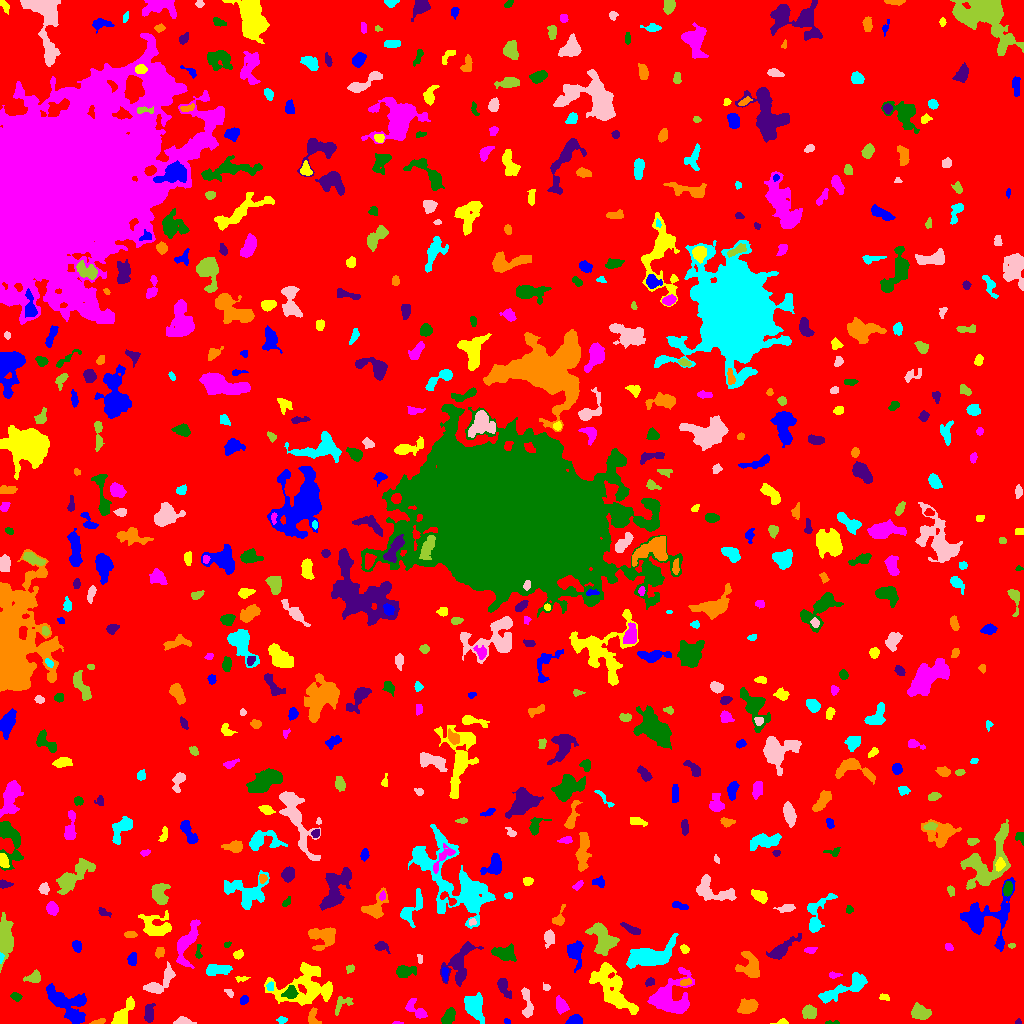

Data behind this chart, as committed beside it:
ID, X, Y, A, B, theta, total_flux, mu_max, mu_median, mu_mean, R_fwhm, R_e, R10, R90, x_start, x_end, y_start, y_end, area, greylevel
0, 517.1, 501.3, 302, 289.7, 1.031, 1553141, 11.0, 1.0, 1.898, 86.13, 232.1, 88.3, 381.1, 0, 1023, 0, 1023, 818343, 1.898
1, 507, 1.979, 1.479, 1.298, -0.8269, 96.0, 5.0, 3.0, 2.667, 2.523, 1.693, 0.5642, 2.706, 504, 510, 0, 5, 36, 9.667
2, 782.8, 1.372, 2.235, 1.32, -0.03061, 86.0, 4.0, 1.0, 1.483, 2.877, 1.954, 0.7979, 3.29, 770, 788, 0, 5, 58, 6.483
3, 396.7, 0.6316, 2.471, 0.704, 0.005925, 76.0, 5.0, 2.0, 2.621, 2.034, 1.596, 0.5642, 2.523, 392, 403, 0, 2, 29, 7.621
4, 832.2, 0.9737, 3.941, 0.9298, 0.01471, 76.0, 4.0, 1.5, 1.652, 2.706, 2.034, 0.7979, 3.338, 825, 839, 0, 3, 46, 7.652
5, 1018, 1.516, 1.43, 1.381, 0.4828, 64.0, 4.0, 2.0, 2.0, 2.523, 1.693, 0.5642, 2.646, 1015, 1021, 0, 5, 32, 7.0
6, 98.0, 1.725, 4.186, 1.129, 0.2301, 153.0, 7.0, 2.0, 2.25, 1.493, 2.523, 0.7979, 4.029, 89, 105, 0, 5, 68, 7.25
7, 281.6, 3.5, 2.283, 1.515, -3.9015723251504085e-14, 86.0, 3.0, 1.0, 1.323, 2.877, 2.326, 0.7979, 3.7, 276, 287, 0, 7, 65, 6.323
8, 182, 2.043, 3.922, 1.743, 0.04996, 327.0, 8.0, 2.0, 2.819, 3.568, 2.985, 1.128, 4.853, 173, 196, 0, 7, 116, 7.819
9, 919.7, 10.71, 4.618, 3.267, -0.2496, 1015, 9.0, 4.0, 4.06, 5.836, 4.918, 1.954, 7.695, 911, 931, 4, 21, 250, 8.06
10, 977.3, 11.43, 12.29, 4.217, 0.3314, 3617, 16.0, 4.0, 5.003, 6.933, 7.777, 2.877, 12.83, 947, 1007, 0, 21, 723, 9.003
11, 574.7, 2.969, 3.476, 2.082, 0.124, 477.0, 7.0, 3.5, 3.56, 4.618, 3.432, 1.382, 5.232, 565, 582, 0, 9, 134, 8.56
12, 122.1, 8.032, 8.094, 3.022, 0.9569, 1291, 12.0, 3.0, 4.192, 4.82, 5.109, 1.871, 8.463, 111, 134, 0, 27, 308, 8.192
13, 417.2, 12.54, 6.596, 2.872, -0.7385, 668.0, 10.0, 2.0, 3.078, 3.7, 4.107, 1.493, 7.203, 405, 427, 5, 25, 217, 7.078
14, 448.5, 6.074, 4.424, 2.411, 0.9896, 554.0, 8.0, 3.0, 3.095, 4.983, 3.989, 1.493, 6.129, 441, 455, 0, 16, 179, 8.095
15, 148.8, 9.04, 4.596, 2.096, 1.526, 353.0, 6.0, 2.0, 2.127, 4.478, 3.7, 1.382, 5.809, 144, 155, 1, 20, 166, 7.127
16, 312.9, 7.272, 4.748, 2.886, -1.45, 239.0, 4.0, 2.0, 1.745, 5.015, 3.868, 1.382, 5.971, 308, 321, 0, 16, 137, 7.745
17, 473.8, 17.38, 5.339, 4.173, -1.459, 1489, 11.0, 3.0, 3.588, 5.997, 5.642, 2.185, 8.992, 464, 484, 0, 31, 415, 8.588
18, 527.1, 20.16, 8.837, 2.254, -1.444, 475.0, 5.0, 2.0, 2.149, 5.441, 4.478, 1.784, 6.817, 521, 533, 6, 36, 221, 7.149
19, 808.7, 11.48, 3.488, 3.006, -0.1031, 570.0, 6.0, 3.0, 3.202, 5.726, 4.107, 1.693, 6.433, 802, 816, 5, 19, 178, 8.202
20, 220.2, 17.12, 7.851, 1.794, -0.5262, 131.0, 4.0, 1.0, 0.7238, 2.585, 3.478, 1.128, 5.352, 208, 233, 9, 29, 181, 7.724
21, 244, 23.51, 2.304, 1.918, 0.8446, 294.0, 7.0, 4.0, 4.027, 3.656, 2.764, 1.128, 4.184, 240, 248, 19, 28, 73, 8.027
22, 611.8, 35.97, 15.64, 6.041, -0.939, 3280, 9.0, 3.0, 3.392, 8.956, 9.739, 3.7, 15.24, 589, 638, 9, 61, 967, 7.392
23, 561.2, 17.49, 3.829, 2.422, -1.18, 478.0, 7.0, 3.0, 2.812, 4.442, 3.785, 1.493, 5.971, 556, 569, 9, 28, 170, 7.812
24, 15.69, 26.88, 2.577, 1.912, -0.465, 182.0, 4.0, 2.0, 2.193, 4.222, 2.821, 1.128, 4.37, 10, 22, 22, 31, 83, 7.193
25, 503.5, 36.78, 5.578, 2.288, -1.077, 411.0, 7.0, 2.0, 2.21, 3.478, 3.827, 1.382, 6.103, 497, 511, 25, 45, 186, 7.21
26, 748.5, 17, 4.472, 2.998, 0.4064, 685.0, 6.0, 3.0, 2.74, 6.383, 4.652, 1.871, 7.203, 737, 758, 10, 25, 250, 7.74
27, 847.5, 36.84, 14.97, 3.628, 0.4458, 1577, 8.0, 3.0, 3.027, 7.715, 6.747, 2.585, 10.91, 818, 867, 20, 51, 521, 7.027
28, 229.1, 30.69, 2.741, 1.589, -0.6965, 166.0, 5.0, 3.0, 2.767, 3.432, 2.706, 0.9772, 3.949, 224, 233, 26, 34, 60, 6.767
29, 342.2, 19.67, 5.874, 3.113, 0.6229, 252.0, 4.0, 1.0, 1.546, 5.046, 3.949, 1.493, 6.18, 335, 353, 8, 27, 163, 7.546
30, 786, 24.66, 6.222, 2.181, -1.199, 396.0, 7.0, 2.0, 2.188, 3.29, 3.868, 1.382, 6.103, 779, 794, 15, 34, 181, 7.188
31, 67.85, 18.55, 12.75, 6.463, -0.684, 3368, 11.0, 4.0, 4.432, 9.027, 8.612, 3.338, 13.34, 46, 86, 0, 40, 760, 8.432
32, 883.8, 26.55, 2.542, 1.5, -0.1354, 77.0, 2.0, 1.0, 1.222, 4.107, 2.459, 0.9772, 3.785, 879, 889, 23, 30, 63, 6.222
33, 671.9, 24.99, 10.6, 9.512, 0.9482, 4137, 12.0, 4.0, 4.429, 9.624, 9.15, 3.523, 14.72, 647, 694, 10, 56, 934, 8.429
34, 290.6, 30.75, 3.303, 2.719, 0.5622, 538.0, 9.0, 3.0, 3.516, 3.656, 3.568, 1.382, 5.971, 281, 298, 25, 38, 153, 11.52
35, 649.7, 41.51, 2.416, 1.695, 0.5199, 118.0, 4.0, 2.0, 1.639, 3.478, 2.459, 0.9772, 3.949, 645, 654, 37, 46, 72, 6.639
36, 685.5, 41.46, 2.604, 1.347, 0.1879, 100.0, 3.0, 1.0, 1.37, 3.192, 2.394, 0.9772, 3.742, 680, 691, 38, 45, 73, 10.37
37, 269.9, 37.09, 2.079, 1.662, 1.33, 104.0, 4.0, 1.0, 1.677, 2.985, 2.185, 0.7979, 3.742, 266, 273, 33, 42, 62, 9.677
38, 546.5, 36.1, 1.82, 1.467, -0.4785, 71.0, 3.0, 1.0, 1.42, 2.523, 1.871, 0.7979, 3.141, 543, 550, 33, 41, 50, 6.42
39, 34.11, 46.11, 3.718, 2.529, 0.3561, 687.0, 12.0, 4.0, 4.55, 4.107, 3.613, 1.262, 5.836, 23, 40, 41, 54, 151, 8.55
40, 929.8, 39.71, 5.852, 2.073, 0.09637, 202.0, 4.0, 1.0, 1.247, 4.549, 3.7, 1.382, 5.698, 919, 939, 35, 46, 162, 6.247
41, 444.8, 50.23, 3.403, 1.589, -1.492, 173.0, 3.0, 2.0, 2.218, 4.478, 2.985, 1.262, 4.406, 442, 448, 42, 56, 78, 8.218
42, 241.8, 44.9, 3.218, 1.251, 0.0351, 128.0, 5.0, 2.0, 2.065, 2.523, 2.326, 0.7979, 3.785, 235, 250, 41, 47, 62, 8.065
43, 834.1, 48.52, 3.274, 1.309, -0.01543, 146.0, 6.0, 2.0, 2.179, 2.764, 2.326, 0.7979, 3.868, 829, 842, 45, 52, 67, 8.179
44, 404.3, 52.05, 4.876, 2.803, 0.125, 1662, 20.0, 6.0, 7.914, 4.583, 4.334, 1.596, 7.159, 396, 416, 46, 58, 210, 9.914
45, 459.6, 60.81, 11.3, 5.398, 1.167, 2326, 12.0, 3.0, 3.922, 6.887, 7.024, 2.585, 11.74, 440, 483, 37, 82, 593, 7.922
46, 749.8, 56.75, 6.853, 5.185, -1.227, 1425, 9.0, 4.0, 3.701, 5.917, 6.206, 2.326, 9.624, 735, 759, 46, 72, 385, 7.701
47, 217.8, 54.11, 6.763, 2.644, 0.03915, 695.0, 5.0, 3.0, 2.802, 6.794, 5.232, 2.257, 7.899, 206, 232, 48, 59, 248, 7.802
48, 159.6, 39.98, 9.563, 3.682, 0.6738, 686.0, 6.0, 2.0, 1.89, 6.05, 5.202, 1.954, 8.482, 143, 175, 30, 62, 363, 6.89
49, 350.5, 54.93, 2.048, 1.627, 0.7257, 87.0, 3.0, 1.0, 1.359, 2.932, 2.326, 0.7979, 3.7, 346, 354, 50, 59, 64, 6.359
50, 961.3, 57.23, 8.962, 2.311, 0.271, 438.0, 4.0, 2.0, 1.672, 6.531, 4.618, 1.784, 7.506, 944, 975, 48, 64, 262, 6.672
51, 574.6, 71.42, 6.555, 3.504, -1.381, 907.0, 8.0, 3.0, 3.064, 5.171, 5.109, 1.871, 8.387, 567, 583, 51, 83, 296, 8.064
52, 305.3, 36.76, 15.57, 9.474, 0.07307, 3704, 10.0, 3.0, 3.136, 8.444, 10.46, 3.827, 16.84, 264, 332, 18, 61, 1181, 7.136
53, 186.5, 81.29, 11.67, 3.932, 1.186, 1857, 12.0, 3.0, 3.821, 5.781, 6.507, 2.394, 10.67, 176, 200, 55, 104, 486, 7.821
54, 503.8, 70.58, 5.628, 3.113, -0.1457, 932.0, 8.0, 3.0, 3.225, 6.206, 4.983, 1.954, 7.979, 491, 516, 62, 80, 289, 8.225
55, 781.6, 74.23, 8.254, 2.421, 0.6574, 649.0, 6.0, 2.0, 2.009, 5.614, 4.853, 1.954, 8.253, 766, 801, 64, 90, 323, 7.009
56, 159.7, 71.49, 2.38, 1.811, 0.9745, 160.0, 5.0, 2.0, 1.758, 2.821, 2.585, 0.9772, 4.184, 155, 164, 65, 76, 91, 9.758
57, 0.9115, 65.59, 2.441, 0.9364, 1.487, 113.0, 6.0, 3.0, 2.825, 2.646, 1.784, 0.5642, 2.877, 0, 4, 60, 71, 40, 12.82
58, 419.7, 64.41, 2.364, 1.083, -1.48, 90.0, 5.0, 2.0, 1.837, 2.326, 1.954, 0.5642, 3.09, 417, 422, 60, 69, 49, 7.837
59, 5.155, 87.17, 10.4, 3.132, -1.553, 2750, 13.0, 5.0, 5.5, 7.632, 6.652, 2.706, 10.66, 0, 13, 51, 111, 500, 9.5
... 600 more rows
